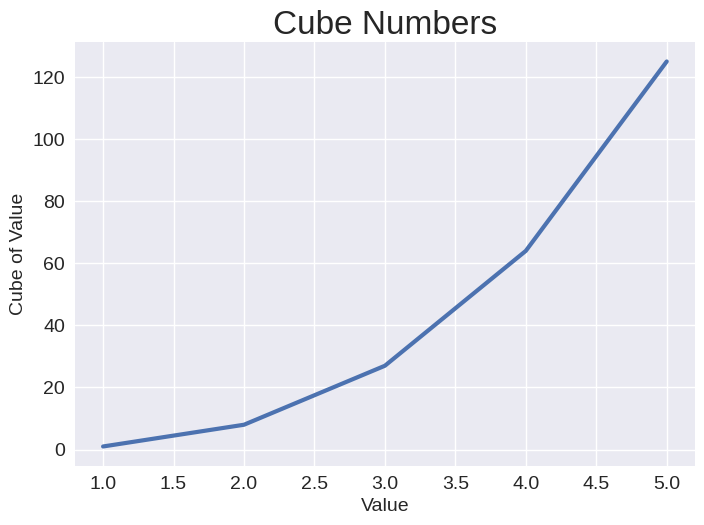

Generate this figure with matplotlib:
import matplotlib.pyplot as plt

input_values = [1, 2, 3, 4, 5]
output_values = [1, 8, 27, 64, 125]

plt.style.use('seaborn-v0_8')
fig, ax = plt.subplots()
ax.plot(input_values, output_values, linewidth=3)

#Set chart title and label axes.
ax.set_title("Cube Numbers", fontsize=24)
ax.set_xlabel("Value", fontsize=14)
ax.set_ylabel("Cube of Value", fontsize=14)

#Set size of tick labels.
ax.tick_params(axis='both', labelsize=14)

plt.show()